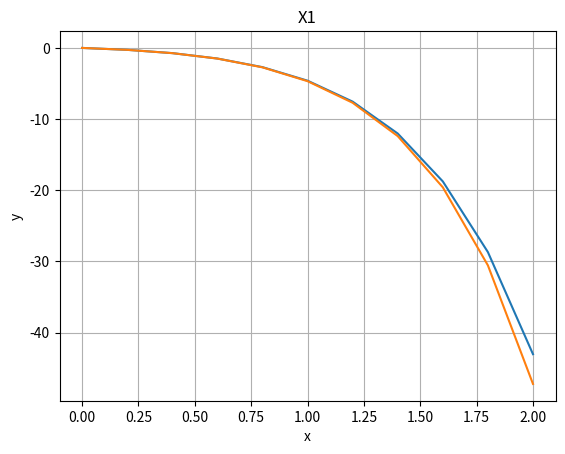
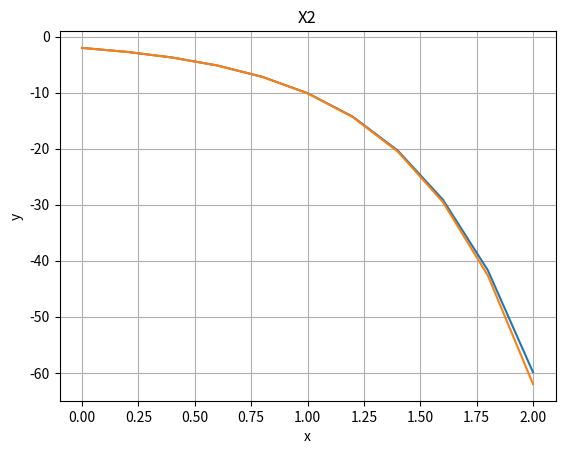

Write Python code to recreate these figures, in order.
import numpy as np
import math
import matplotlib.pyplot as plt

n = 10
a = 0
b = 2
h = (b - a) / n
rez3 = [0] * (n+1)
rez5 = [0] * (n+1)
x1 = [0] * (n+1)
y1 = [0] * (n+1)
y2 = [0] * (n+1)
rez2 = [0] * (n+1)
rez4 = [0] * (n+1)


def f_1(x_1, x_2, t):
    return 3 * x_1 + 2 * x_2 + 3 * math.e ** (2 * t)


def f_2(x_1, x_2, t):
    return x_1 + 2 * x_2 + math.e ** (2 * t)


x_1 = 0
x_2 = -2
rez2[0] = x_1
rez4[0] = x_2
for i in range(0, n+1):
    K11 = round(h * f_1(x_1, x_2, a + i * h), 4)
    K12 = round(h * f_2(x_1, x_2, a + i * h), 4)
    K21 = round(h * f_1(x_1 + K11 / 2, x_2 + K12 / 2, a + i * h + h / 2), 4)
    K22 = round(h * f_2(x_1 + K11 / 2, x_2 + K12 / 2, a + i * h + h / 2), 4)
    K31 = round(h * f_1(x_1 + K21 / 2, x_2 + K22 / 2, a + i * h + h / 2), 4)
    K32 = round(h * f_2(x_1 + K21 / 2, x_2 + K22 / 2, a + i * h + h / 2), 4)
    K41 = round(h * f_1(x_1 + K31, x_2 + K32, a + i * h + h), 4)
    K42 = round(h * f_2(x_1 + K31, x_2 + K32, a + i * h + h), 4)
    x_1 = round((x_1 + (K11 + 2 * K21 + 2 * K31 + K41) / 6.0), 4)
    x_2 = round((x_2 + (K12 + 2 * K22 + 2 * K32 + K42) / 6.0), 4)
    rez3[i] = x_1
    rez5[i] = x_2
    x1[i] = round(a + i * h, 2)
for i in range(0, n):
    rez2[i+1] = rez3[i]
    rez4[i+1] = rez5[i]

for i in range(0, n+1):
    y1[i] = round(math.e ** (x1[i]) - math.e ** (2 * (x1[i])), 4)
    y2[i] = round(-math.e ** (x1[i]) - math.e ** (2 * (x1[i])), 4)
rez = [x1, y1, rez2, y2, rez4]
for j in range(0, n+1):
    print(f'{rez[0][j]},  {rez[1][j]}, {rez[2][j]}, {rez[3][j]}, {rez[4][j]}')

plt.figure(1)
plt.plot(x1, rez2, label='runge_kutta')
plt.plot(x1, y1, label='analitic')
plt.xlabel("x")
plt.ylabel("y")
plt.title("X1")
plt.grid()
plt.figure(2)
plt.plot(x1, rez4, label='runge_kutta')
plt.plot(x1, y2, label='analytic')
plt.xlabel("x")
plt.ylabel("y")
plt.title("X2")
plt.grid()
plt.show()
error1 = abs(np.array(y1)) - abs(np.array(rez2))
print("max error1 {:.5f}".format(max(abs(error1))))
error2 = abs(np.array(y2)) - abs(np.array(rez4))
print("max error1 {:.5f}".format(max(abs(error2))))
